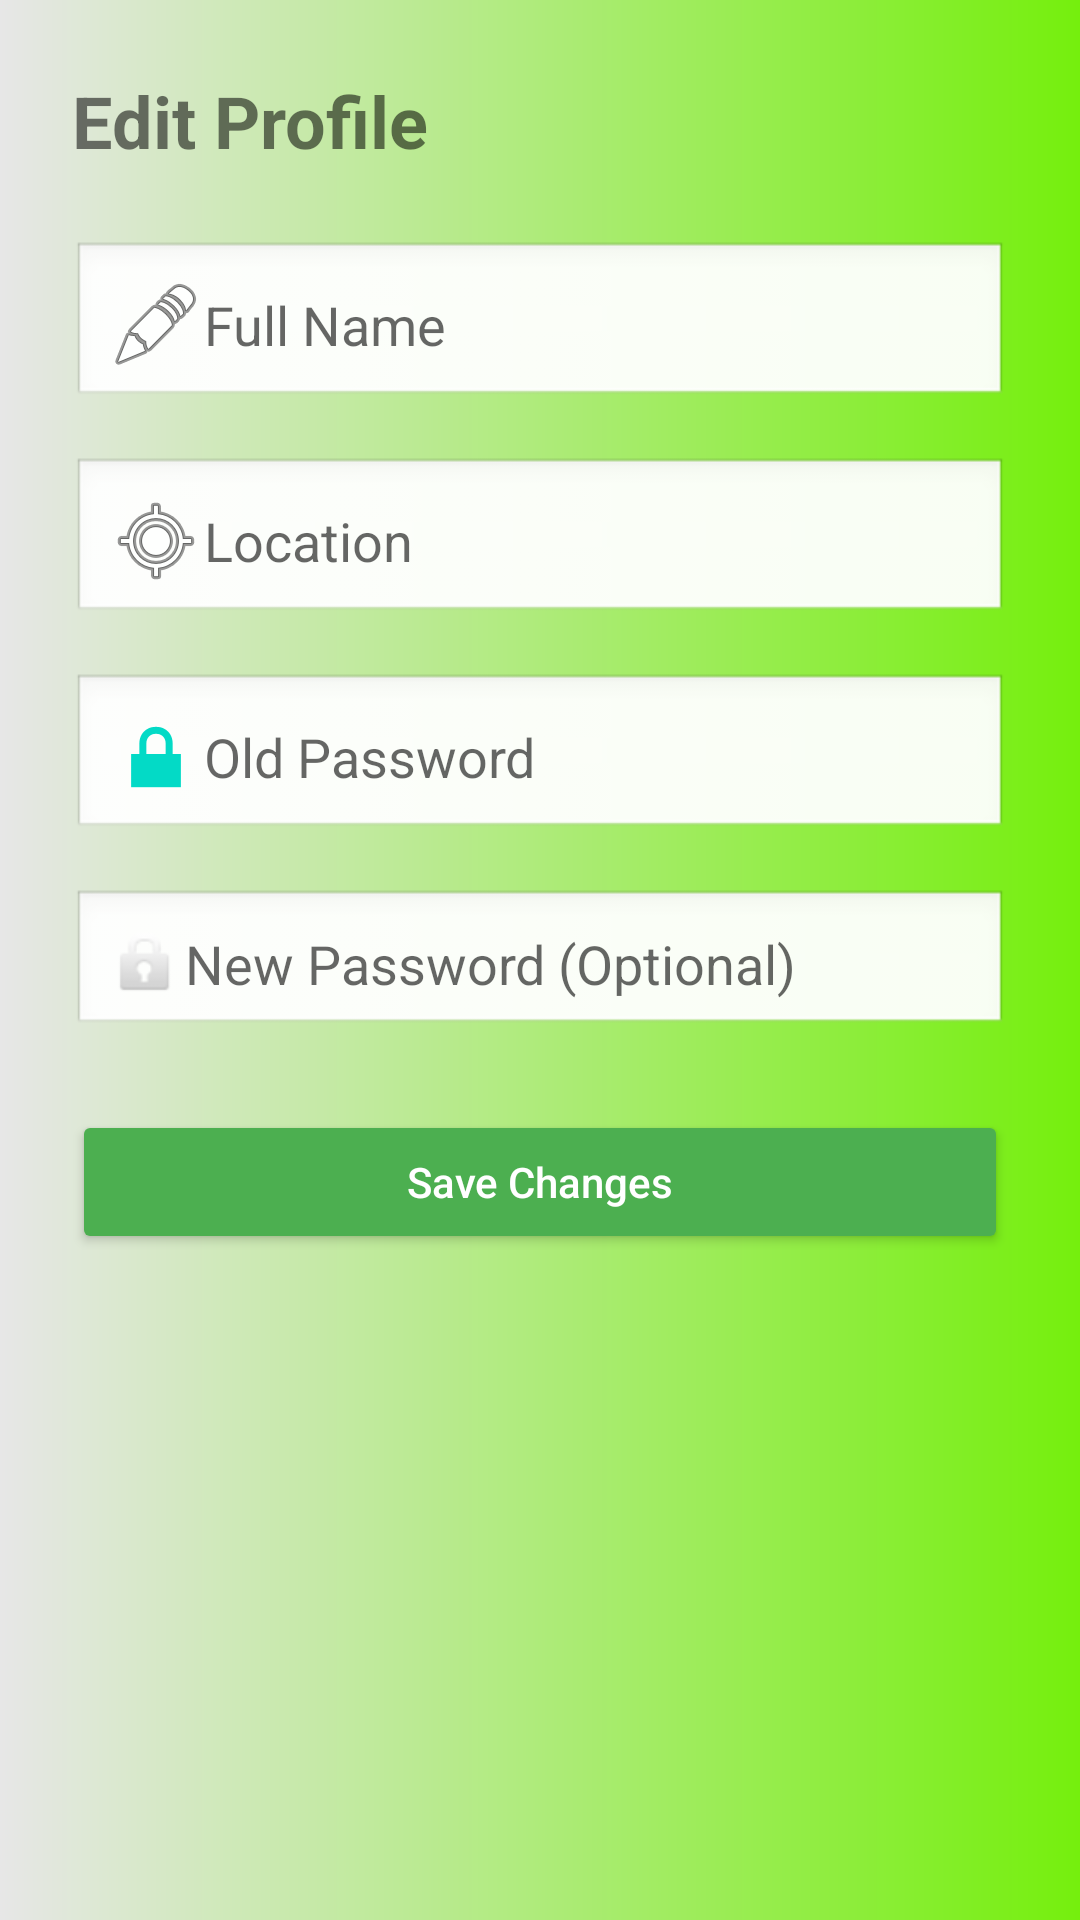

This screen was rendered from an Android layout file. Write that file and the resources it references.
<!-- AndroidManifest.xml: application theme Theme.Jutai -->
<!-- res/layout/activity_edit_profile.xml -->
<?xml version="1.0" encoding="utf-8"?>
<ScrollView xmlns:android="http://schemas.android.com/apk/res/android"
    android:layout_width="match_parent"
    android:layout_height="match_parent"
    android:padding="24dp"
    android:background="@drawable/gradient">

    <LinearLayout
        android:layout_width="match_parent"
        android:layout_height="wrap_content"
        android:orientation="vertical">

        <TextView
            android:id="@+id/tvEditTitle"
            android:layout_width="wrap_content"
            android:layout_height="wrap_content"
            android:text="Edit Profile"
            android:textSize="24sp"
            android:textStyle="bold"
            android:layout_marginBottom="24dp" />

        <EditText
            android:id="@+id/etName"
            android:layout_width="match_parent"
            android:layout_height="wrap_content"
            android:hint="Full Name"
            android:inputType="textPersonName"
            android:drawableStart="@android:drawable/ic_menu_edit"
            android:padding="12dp"
            android:background="@android:drawable/edit_text" />

        <EditText
            android:id="@+id/etLocation"
            android:layout_width="match_parent"
            android:layout_height="wrap_content"
            android:hint="Location"
            android:inputType="textPostalAddress"
            android:layout_marginTop="16dp"
            android:drawableStart="@android:drawable/ic_menu_mylocation"
            android:padding="12dp"
            android:background="@android:drawable/edit_text" />

        <EditText
            android:id="@+id/etOldPassword"
            android:layout_width="match_parent"
            android:layout_height="wrap_content"
            android:hint="Old Password"
            android:inputType="textPassword"
            android:layout_marginTop="16dp"
            android:drawableStart="@android:drawable/ic_lock_lock"
            android:padding="12dp"
            android:background="@android:drawable/edit_text" />

        <EditText
            android:id="@+id/etNewPassword"
            android:layout_width="match_parent"
            android:layout_height="wrap_content"
            android:hint="New Password (Optional)"
            android:inputType="textPassword"
            android:layout_marginTop="16dp"
            android:drawableStart="@android:drawable/ic_lock_idle_lock"
            android:padding="12dp"
            android:background="@android:drawable/edit_text" />

        <Button
            android:id="@+id/btnSaveChanges"
            android:layout_width="match_parent"
            android:layout_height="wrap_content"
            android:text="Save Changes"
            android:textAllCaps="false"
            android:layout_marginTop="24dp"
            android:backgroundTint="#4CAF50"
            android:textColor="#FFFFFF"
            android:padding="12dp" />

    </LinearLayout>
</ScrollView>
<!-- resources referenced by this layout -->
<resources>
  <!-- drawable gradient (drawable) -->
  <?xml version="1.0" encoding="utf-8"?>
  <layer-list xmlns:android="http://schemas.android.com/apk/res/android">
  
      
      <item>
          <shape android:shape="rectangle">
              <gradient
                  android:angle="180"
                  android:startColor="#75EF0D"
                  android:endColor="#E7E7E7"
                  android:type="linear"/>
          </shape>
      </item>
  
  
  
  
  </layer-list>
  <style name="Theme.Jutai" parent="Base.Theme.Jutai" />
  <style name="Base.Theme.Jutai" parent="Theme.MaterialComponents.DayNight.NoActionBar">
          
          <item name="colorPrimary">@color/dusky</item>
          <item name="colorPrimaryVariant">@color/dusky</item>
      </style>
  <color name="dusky">#a5ae9d</color>
</resources>
